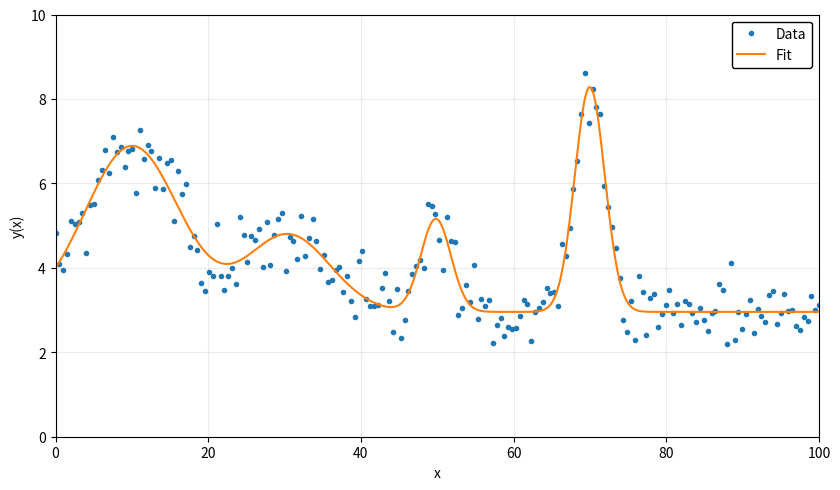

Source code (Python):
import numpy as np
import matplotlib.pyplot as plt
from scipy.optimize import curve_fit

def gaussian(x, *params):
    f = np.zeros_like(x)
    for i in range(0, len(params), 4):
        amp = params[i]
        cen = params[i+1]
        wid = params[i+2]
        offset = params[i+3]
       
        f = f + amp*np.exp(-0.5*((x-cen)/wid)**2) + offset
    return f

## generate fake data
N = 200
x = np.linspace(0, 100, N)
dataparams = [4, 10, 6, 1,
              2, 30, 5, 2,
              1.7, 50, 2, 0,
              5, 70, 2, 0]
y = gaussian(x, *dataparams) + np.random.normal(0,1,N)/2

## fit data to multiple gaussians
params, errs = curve_fit(gaussian, x, y, p0=dataparams)
xfit = np.linspace(x[0], x[-1], 1000)

plt.subplots(dpi=300, figsize=(8.5,5))

plt.plot(x,y, '.')
plt.plot(xfit, gaussian(xfit, *params))

plt.xlabel("x")
plt.ylabel("y(x)")
plt.legend(["Data", "Fit"], edgecolor='k', framealpha=1)
plt.grid(alpha=0.25)

plt.ylim(0,10)
plt.xlim(0,x[-1])

plt.tight_layout()
plt.show()